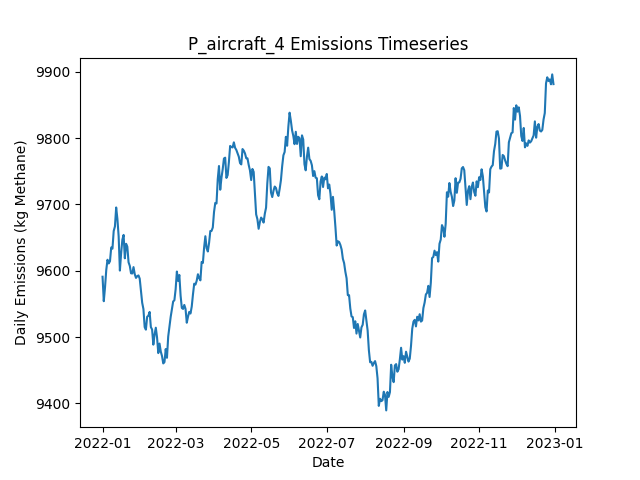

Data behind this chart, as committed beside it:
Date, Daily Emissions (Kg Methane), Daily Mitigable Emissions (Kg Methane), Daily Non-Mitigable Emissions (Kg Methan…, Daily Cost ($), Active Leaks, New Leaks, Leaks Repaired, Leaks Naturally Repaired, Leaks Tagged, Daily Repair Cost ($), Daily Natural Repair Cost ($), aircraft Deployment Cost ($), aircraft Sites flagged for Follow-Up, aircraft Leaks tagged for repair, aircraft Sites Visited, aircraft Travel Time (Minutes), aircraft Survey Time (Minutes), OGI_FU Deployment Cost ($), OGI_FU Sites flagged for Follow-Up, OGI_FU Leaks tagged for repair, OGI_FU Sites Visited, OGI_FU Travel Time (Minutes), OGI_FU Survey Time (Minutes)
2022-01-01, 9591, 7104, 2487, 250, 3640, 3657, 0, 14, 0.00000, 0, 2800, 250, 0, , 100, 200, 100, 0.00000, , 0, 0, 0, 0
2022-01-02, 9554, 7082, 2473, 0.00000, 3639, 14, 0, 10, 0.00000, 0, 2000, 0.00000, 0, , 0, 0, 0, 0.00000, , 0, 0, 0, 0
2022-01-03, 9575, 7097, 2478, 0.00000, 3642, 10, 0, 5, 0.00000, 0, 1000, 0.00000, 0, , 0, 0, 0, 0.00000, , 0, 0, 0, 0
2022-01-04, 9601, 7112, 2489, 0.00000, 3644, 13, 0, 8, 0.00000, 0, 1600, 0.00000, 0, , 0, 0, 0, 0.00000, , 0, 0, 0, 0
2022-01-05, 9617, 7116, 2501, 0.00000, 3646, 11, 0, 9, 0.00000, 0, 1800, 0.00000, 0, , 0, 0, 0, 0.00000, , 0, 0, 0, 0
2022-01-06, 9611, 7111, 2500, 0.00000, 3647, 11, 0, 6, 0.00000, 0, 1200, 0.00000, 0, , 0, 0, 0, 0.00000, , 0, 0, 0, 0
2022-01-07, 9614, 7125, 2490, 0.00000, 3650, 10, 0, 3, 0.00000, 0, 600, 0.00000, 0, , 0, 0, 0, 0.00000, , 0, 0, 0, 0
2022-01-08, 9635, 7143, 2493, 0.00000, 3652, 9, 0, 4, 0.00000, 0, 800, 0.00000, 0, , 0, 0, 0, 0.00000, , 0, 0, 0, 0
2022-01-09, 9633, 7165, 2469, 0.00000, 3654, 13, 0, 5, 0.00000, 0, 1000, 0.00000, 0, , 0, 0, 0, 0.00000, , 0, 0, 0, 0
2022-01-10, 9660, 7192, 2468, 0.00000, 3660, 12, 0, 2, 0.00000, 0, 400, 0.00000, 0, , 0, 0, 0, 0.00000, , 0, 0, 0, 0
2022-01-11, 9667, 7200, 2467, 0.00000, 3658, 9, 0, 8, 0.00000, 0, 1600, 0.00000, 0, , 0, 0, 0, 0.00000, , 0, 0, 0, 0
2022-01-12, 9695, 7201, 2495, 0.00000, 3662, 10, 0, 5, 0.00000, 0, 1000, 0.00000, 0, , 0, 0, 0, 0.00000, , 0, 0, 0, 0
2022-01-13, 9678, 7195, 2483, 0.00000, 3658, 10, 0, 10, 0.00000, 0, 2000, 0.00000, 0, , 0, 0, 0, 0.00000, , 0, 0, 0, 0
2022-01-14, 9652, 7177, 2474, 0.00000, 3656, 11, 0, 11, 0.00000, 0, 2200, 0.00000, 0, , 0, 0, 0, 0.00000, , 0, 0, 0, 0
2022-01-15, 9600, 7143, 2457, 0.00000, 3645, 11, 0, 16, 0.00000, 0, 3200, 0.00000, 0, , 0, 0, 0, 0.00000, , 0, 0, 0, 0
2022-01-16, 9626, 7157, 2469, 0.00000, 3652, 14, 0, 7, 0.00000, 0, 1400, 0.00000, 0, , 0, 0, 0, 0.00000, , 0, 0, 0, 0
2022-01-17, 9647, 7166, 2481, 0.00000, 3658, 14, 0, 7, 0.00000, 0, 1400, 0.00000, 0, , 0, 0, 0, 0.00000, , 0, 0, 0, 0
2022-01-18, 9654, 7163, 2491, 0.00000, 3658, 10, 0, 10, 0.00000, 0, 2000, 0.00000, 0, , 0, 0, 0, 0.00000, , 0, 0, 0, 0
2022-01-19, 9619, 7148, 2471, 0.00000, 3652, 5, 0, 7, 0.00000, 0, 1400, 0.00000, 0, , 0, 0, 0, 0.00000, , 0, 0, 0, 0
2022-01-20, 9641, 7170, 2471, 0.00000, 3653, 10, 0, 8, 0.00000, 0, 1600, 0.00000, 0, , 0, 0, 0, 0.00000, , 0, 0, 0, 0
2022-01-21, 9636, 7172, 2465, 0.00000, 3650, 8, 0, 8, 0.00000, 0, 1600, 0.00000, 0, , 0, 0, 0, 0.00000, , 0, 0, 0, 0
2022-01-22, 9613, 7164, 2448, 0.00000, 3652, 12, 0, 5, 0.00000, 0, 1000, 0.00000, 0, , 0, 0, 0, 0.00000, , 0, 0, 0, 0
2022-01-23, 9607, 7150, 2457, 0.00000, 3644, 6, 0, 13, 0.00000, 0, 2600, 0.00000, 0, , 0, 0, 0, 0.00000, , 0, 0, 0, 0
2022-01-24, 9596, 7130, 2466, 0.00000, 3642, 7, 0, 8, 0.00000, 0, 1600, 0.00000, 0, , 0, 0, 0, 0.00000, , 0, 0, 0, 0
2022-01-25, 9596, 7127, 2469, 0.00000, 3644, 9, 0, 6, 0.00000, 0, 1200, 0.00000, 0, , 0, 0, 0, 0.00000, , 0, 0, 0, 0
2022-01-26, 9606, 7144, 2462, 0.00000, 3652, 15, 0, 4, 0.00000, 0, 800, 0.00000, 0, , 0, 0, 0, 0.00000, , 0, 0, 0, 0
2022-01-27, 9595, 7151, 2444, 0.00000, 3649, 8, 0, 5, 0.00000, 0, 1000, 0.00000, 0, , 0, 0, 0, 0.00000, , 0, 0, 0, 0
2022-01-28, 9589, 7144, 2445, 0.00000, 3649, 9, 0, 9, 0.00000, 0, 1800, 0.00000, 0, , 0, 0, 0, 0.00000, , 0, 0, 0, 0
2022-01-29, 9592, 7143, 2448, 0.00000, 3645, 10, 0, 9, 0.00000, 0, 1800, 0.00000, 0, , 0, 0, 0, 0.00000, , 0, 0, 0, 0
2022-01-30, 9593, 7139, 2454, 0.00000, 3644, 12, 0, 12, 0.00000, 0, 2400, 0.00000, 0, , 0, 0, 0, 0.00000, , 0, 0, 0, 0
2022-01-31, 9588, 7145, 2443, 0.00000, 3642, 9, 0, 7, 0.00000, 0, 1400, 0.00000, 0, , 0, 0, 0, 0.00000, , 0, 0, 0, 0
2022-02-01, 9569, 7119, 2450, 0.00000, 3636, 8, 0, 12, 0.00000, 0, 2400, 0.00000, 0, , 0, 0, 0, 0.00000, , 0, 0, 0, 0
2022-02-02, 9552, 7110, 2441, 0.00000, 3631, 5, 0, 8, 0.00000, 0, 1600, 0.00000, 0, , 0, 0, 0, 0.00000, , 0, 0, 0, 0
2022-02-03, 9542, 7087, 2455, 0.00000, 3624, 12, 0, 17, 0.00000, 0, 3400, 0.00000, 0, , 0, 0, 0, 0.00000, , 0, 0, 0, 0
2022-02-04, 9515, 7073, 2442, 0.00000, 3616, 5, 0, 9, 0.00000, 0, 1800, 0.00000, 0, , 0, 0, 0, 0.00000, , 0, 0, 0, 0
2022-02-05, 9511, 7091, 2420, 0.00000, 3613, 10, 0, 8, 0.00000, 0, 1600, 0.00000, 0, , 0, 0, 0, 0.00000, , 0, 0, 0, 0
2022-02-06, 9531, 7108, 2422, 0.00000, 3617, 12, 0, 7, 0.00000, 0, 1400, 0.00000, 0, , 0, 0, 0, 0.00000, , 0, 0, 0, 0
2022-02-07, 9532, 7109, 2423, 0.00000, 3621, 16, 0, 7, 0.00000, 0, 1400, 0.00000, 0, , 0, 0, 0, 0.00000, , 0, 0, 0, 0
2022-02-08, 9538, 7111, 2426, 0.00000, 3623, 13, 0, 9, 0.00000, 0, 1800, 0.00000, 0, , 0, 0, 0, 0.00000, , 0, 0, 0, 0
2022-02-09, 9515, 7104, 2411, 0.00000, 3623, 12, 0, 9, 0.00000, 0, 1800, 0.00000, 0, , 0, 0, 0, 0.00000, , 0, 0, 0, 0
2022-02-10, 9511, 7095, 2416, 0.00000, 3626, 15, 0, 9, 0.00000, 0, 1800, 0.00000, 0, , 0, 0, 0, 0.00000, , 0, 0, 0, 0
2022-02-11, 9489, 7088, 2400, 0.00000, 3626, 9, 0, 7, 0.00000, 0, 1400, 0.00000, 0, , 0, 0, 0, 0.00000, , 0, 0, 0, 0
2022-02-12, 9504, 7111, 2392, 0.00000, 3631, 13, 0, 7, 0.00000, 0, 1400, 0.00000, 0, , 0, 0, 0, 0.00000, , 0, 0, 0, 0
2022-02-13, 9514, 7106, 2408, 0.00000, 3627, 7, 0, 9, 0.00000, 0, 1800, 0.00000, 0, , 0, 0, 0, 0.00000, , 0, 0, 0, 0
2022-02-14, 9499, 7094, 2406, 0.00000, 3613, 2, 0, 12, 0.00000, 0, 2400, 0.00000, 0, , 0, 0, 0, 0.00000, , 0, 0, 0, 0
2022-02-15, 9476, 7067, 2409, 0.00000, 3612, 9, 0, 8, 0.00000, 0, 1600, 0.00000, 0, , 0, 0, 0, 0.00000, , 0, 0, 0, 0
2022-02-16, 9490, 7094, 2396, 0.00000, 3612, 7, 0, 2, 0.00000, 0, 400, 0.00000, 0, , 0, 0, 0, 0.00000, , 0, 0, 0, 0
2022-02-17, 9478, 7084, 2394, 0.00000, 3610, 8, 0, 7, 0.00000, 0, 1400, 0.00000, 0, , 0, 0, 0, 0.00000, , 0, 0, 0, 0
2022-02-18, 9471, 7057, 2414, 0.00000, 3614, 17, 0, 11, 0.00000, 0, 2200, 0.00000, 0, , 0, 0, 0, 0.00000, , 0, 0, 0, 0
2022-02-19, 9460, 7048, 2412, 0.00000, 3608, 2, 0, 6, 0.00000, 0, 1200, 0.00000, 0, , 0, 0, 0, 0.00000, , 0, 0, 0, 0
2022-02-20, 9462, 7052, 2410, 0.00000, 3608, 6, 0, 2, 0.00000, 0, 400, 0.00000, 0, , 0, 0, 0, 0.00000, , 0, 0, 0, 0
2022-02-21, 9482, 7062, 2420, 0.00000, 3614, 12, 0, 3, 0.00000, 0, 600, 0.00000, 0, , 0, 0, 0, 0.00000, , 0, 0, 0, 0
2022-02-22, 9469, 7050, 2419, 0.00000, 3607, 3, 0, 8, 0.00000, 0, 1600, 0.00000, 0, , 0, 0, 0, 0.00000, , 0, 0, 0, 0
2022-02-23, 9501, 7063, 2438, 0.00000, 3612, 9, 0, 3, 0.00000, 0, 600, 0.00000, 0, , 0, 0, 0, 0.00000, , 0, 0, 0, 0
2022-02-24, 9515, 7080, 2436, 0.00000, 3614, 9, 0, 5, 0.00000, 0, 1000, 0.00000, 0, , 0, 0, 0, 0.00000, , 0, 0, 0, 0
2022-02-25, 9530, 7091, 2439, 0.00000, 3618, 12, 0, 6, 0.00000, 0, 1200, 0.00000, 0, , 0, 0, 0, 0.00000, , 0, 0, 0, 0
2022-02-26, 9542, 7104, 2437, 0.00000, 3623, 12, 0, 6, 0.00000, 0, 1200, 0.00000, 0, , 0, 0, 0, 0.00000, , 0, 0, 0, 0
2022-02-27, 9554, 7125, 2428, 0.00000, 3624, 12, 0, 8, 0.00000, 0, 1600, 0.00000, 0, , 0, 0, 0, 0.00000, , 0, 0, 0, 0
2022-02-28, 9555, 7128, 2427, 0.00000, 3621, 9, 0, 9, 0.00000, 0, 1800, 0.00000, 0, , 0, 0, 0, 0.00000, , 0, 0, 0, 0
2022-03-01, 9572, 7137, 2435, 0.00000, 3623, 11, 0, 8, 0.00000, 0, 1600, 0.00000, 0, , 0, 0, 0, 0.00000, , 0, 0, 0, 0
... 305 more rows
